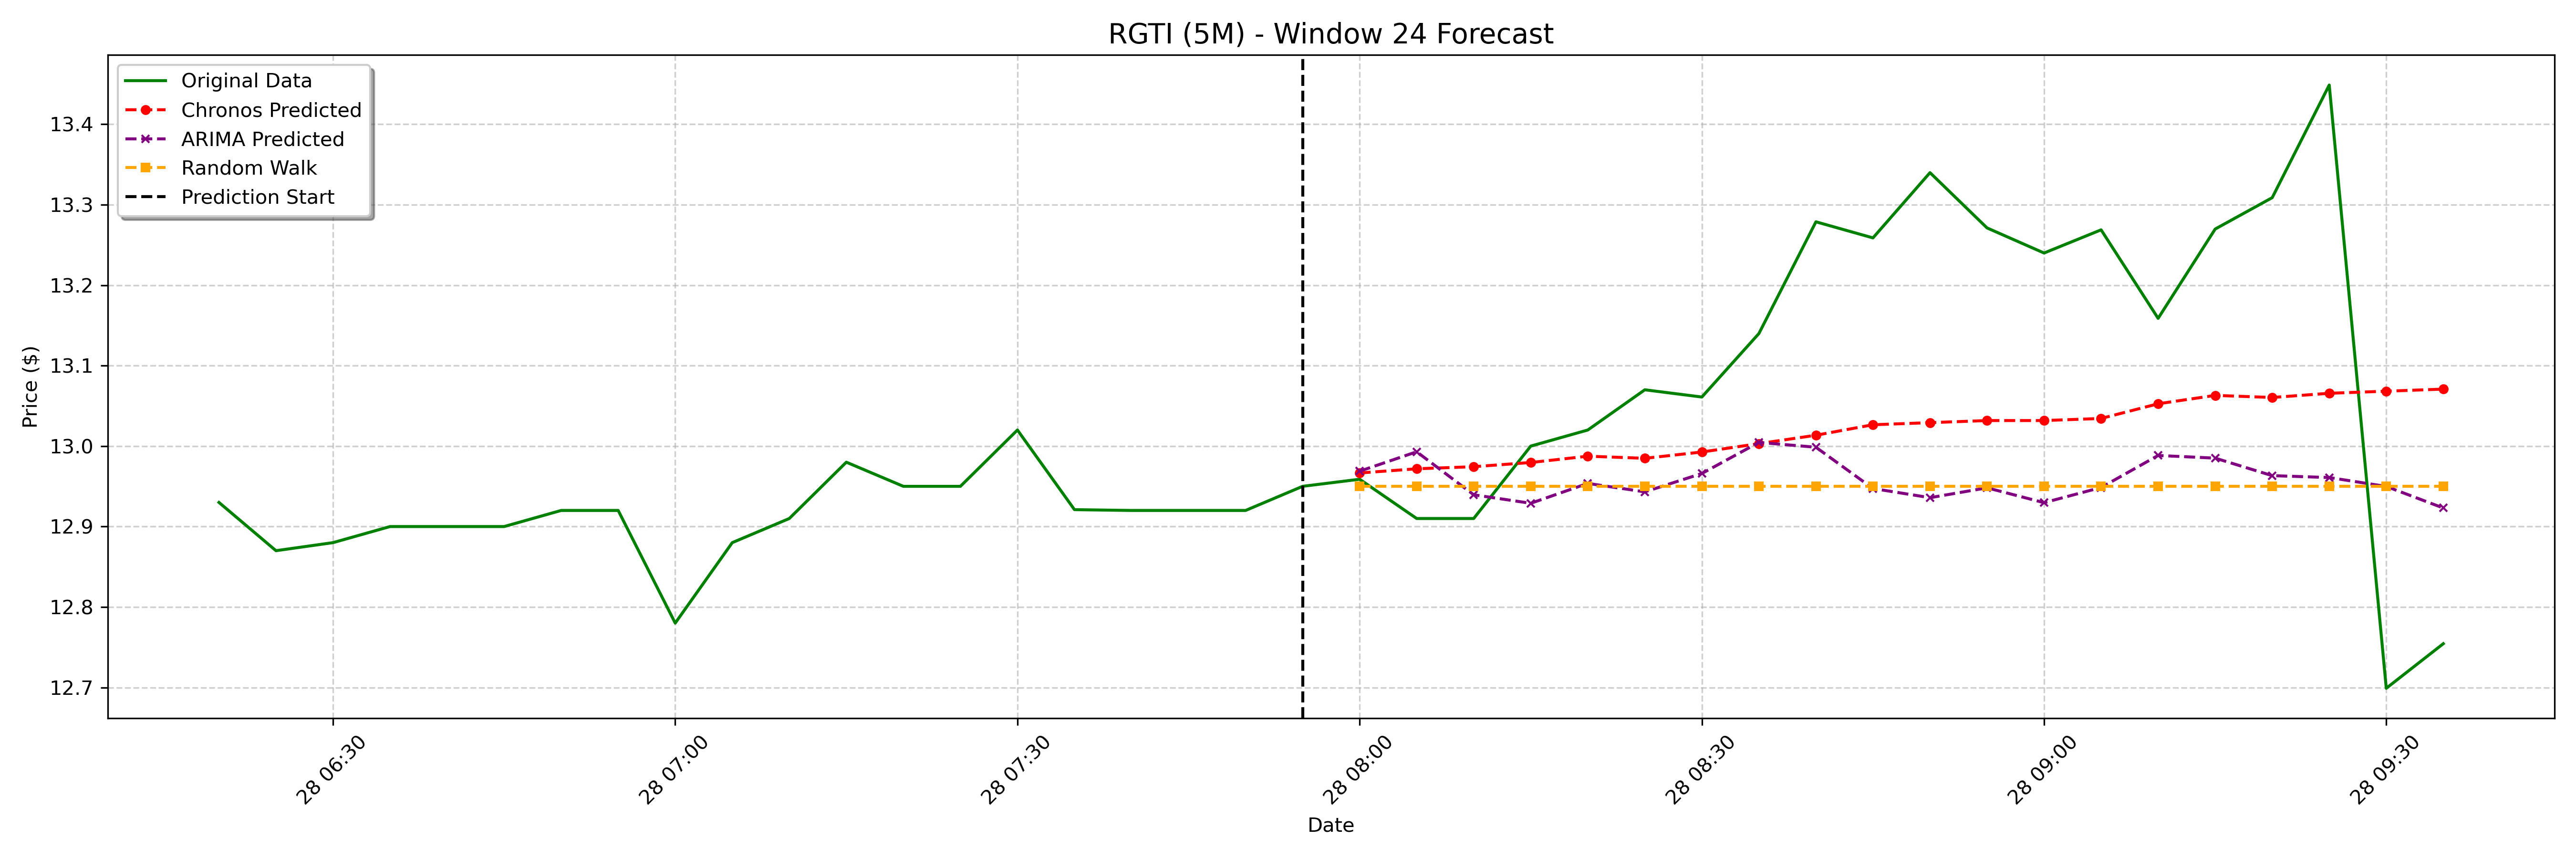

Data behind this chart, as committed beside it:
date, actual, chronos_forecast, arima_forecast, random_walk_forecast
2025-01-28 08:00:00-05:00, 12.96, 12.97, 12.97, 12.95
2025-01-28 08:05:00-05:00, 12.91, 12.97, 12.99, 12.95
2025-01-28 08:10:00-05:00, 12.91, 12.97, 12.94, 12.95
2025-01-28 08:15:00-05:00, 13.0, 12.98, 12.93, 12.95
2025-01-28 08:20:00-05:00, 13.02, 12.99, 12.95, 12.95
2025-01-28 08:25:00-05:00, 13.07, 12.98, 12.94, 12.95
2025-01-28 08:30:00-05:00, 13.06, 12.99, 12.97, 12.95
2025-01-28 08:35:00-05:00, 13.14, 13, 13, 12.95
2025-01-28 08:40:00-05:00, 13.28, 13.01, 13, 12.95
2025-01-28 08:45:00-05:00, 13.26, 13.03, 12.95, 12.95
2025-01-28 08:50:00-05:00, 13.34, 13.03, 12.94, 12.95
2025-01-28 08:55:00-05:00, 13.27, 13.03, 12.95, 12.95
2025-01-28 09:00:00-05:00, 13.24, 13.03, 12.93, 12.95
2025-01-28 09:05:00-05:00, 13.27, 13.03, 12.95, 12.95
2025-01-28 09:10:00-05:00, 13.16, 13.05, 12.99, 12.95
2025-01-28 09:15:00-05:00, 13.27, 13.06, 12.99, 12.95
2025-01-28 09:20:00-05:00, 13.31, 13.06, 12.96, 12.95
2025-01-28 09:25:00-05:00, 13.45, 13.07, 12.96, 12.95
2025-01-28 09:30:00-05:00, 12.7, 13.07, 12.95, 12.95
2025-01-28 09:35:00-05:00, 12.75, 13.07, 12.92, 12.95
